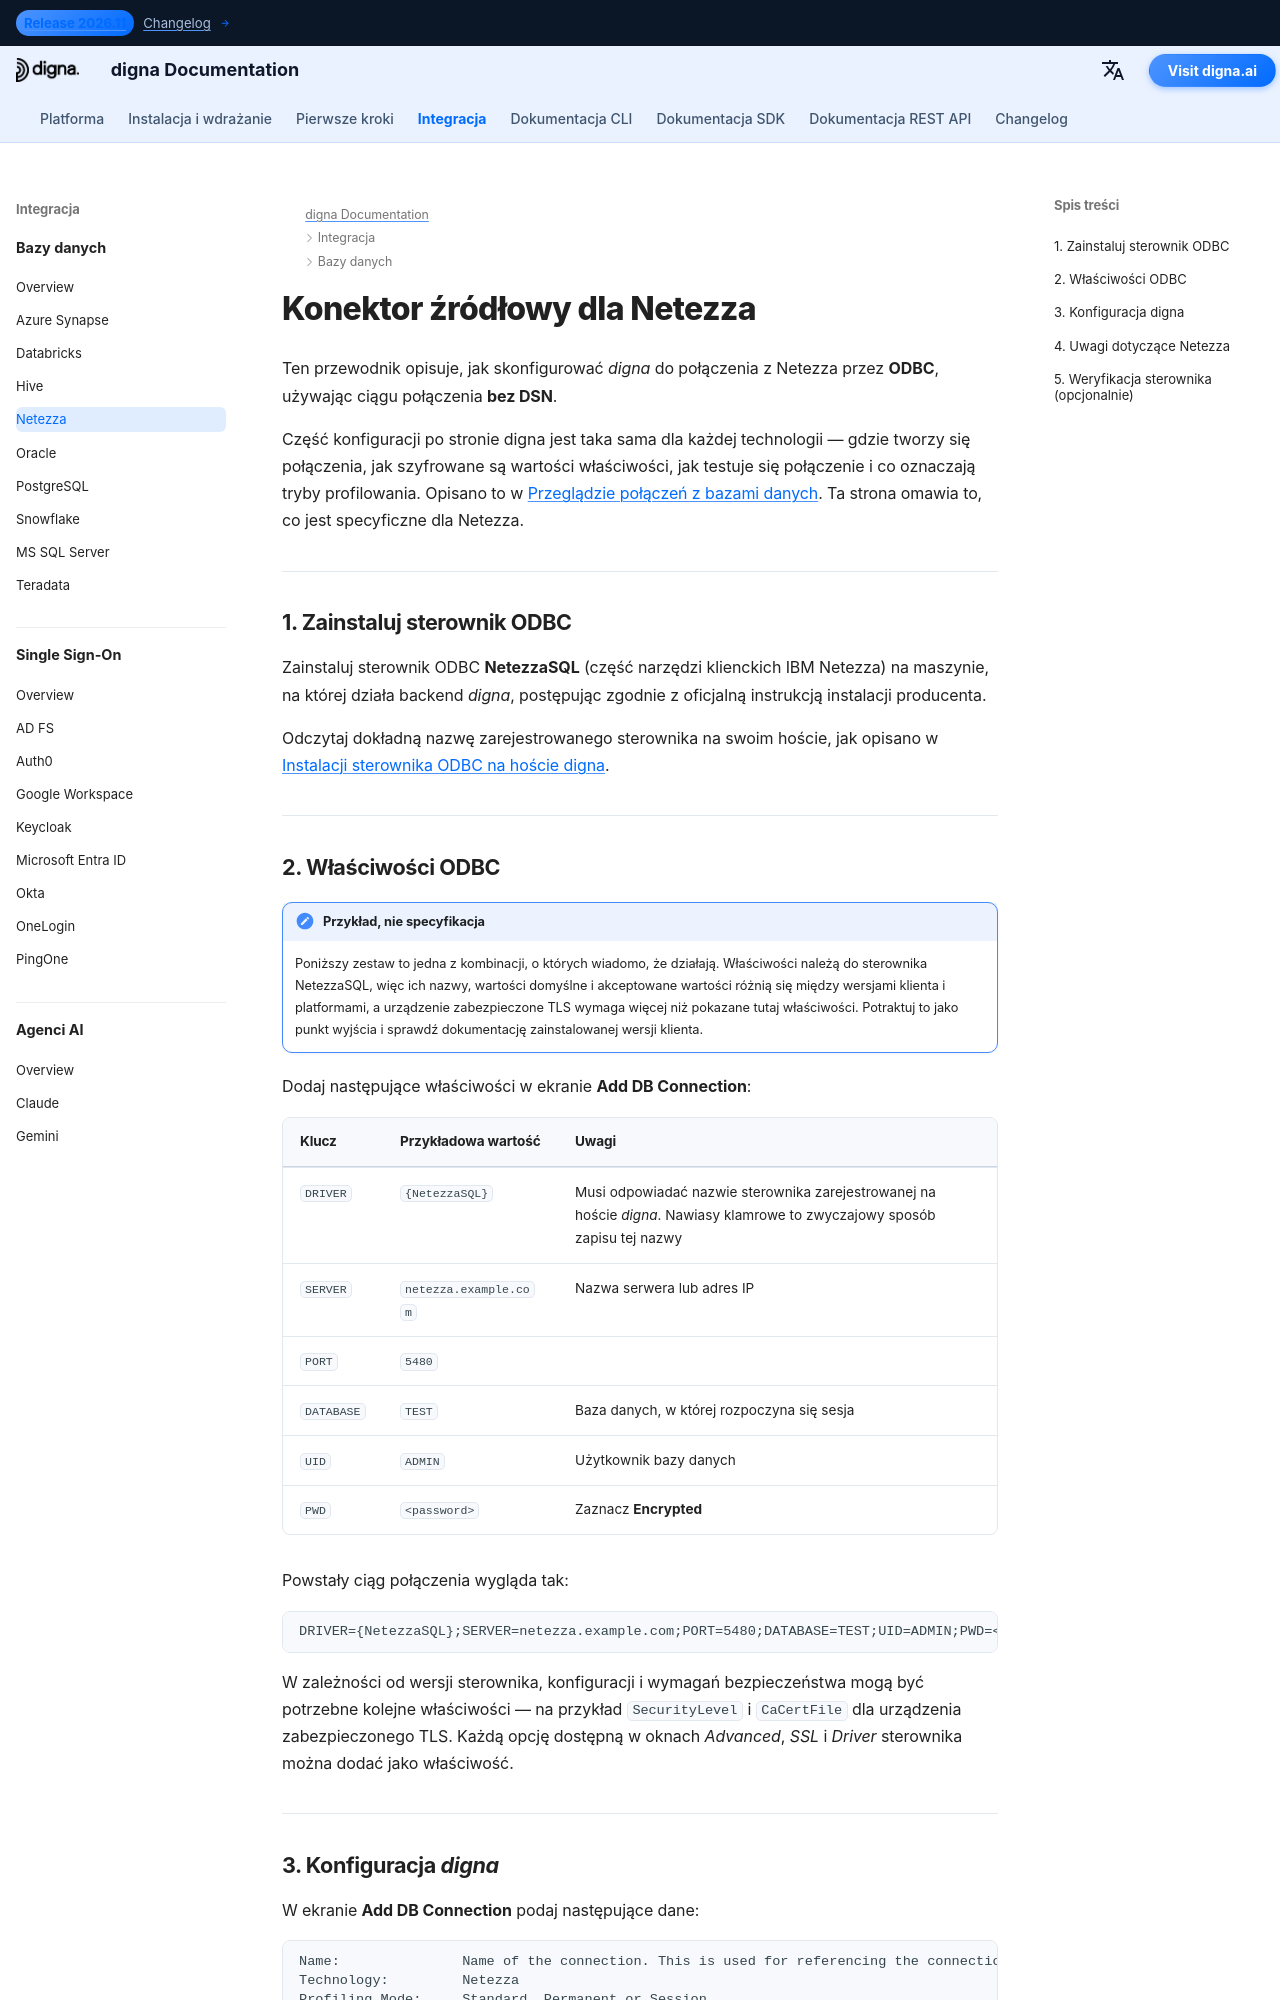

repository: dignaai/digna-docs · page: pl/databases/netezza_connector_guide/index.html · generator: mkdocs

---
title: Konektor Netezza – Integracja baz danych | digna Dokumentacja
description: Skonfiguruj digna do połączenia z Netezza przez ODBC za pomocą ciągu połączenia bez DSN. Obejmuje sterownik NetezzaSQL, wymagane właściwości ODBC oraz ustawienia połączenia po stronie digna.
image: /assets/logo_square.png
---


# Konektor źródłowy dla Netezza

Ten przewodnik opisuje, jak skonfigurować *digna* do połączenia z Netezza przez **ODBC**,
używając ciągu połączenia **bez DSN**.

Część konfiguracji po stronie digna jest taka sama dla każdej technologii — gdzie tworzy się
połączenia, jak szyfrowane są wartości właściwości, jak testuje się połączenie i co oznaczają
tryby profilowania. Opisano to w
[Przeglądzie połączeń z bazami danych](overview.md). Ta strona omawia to, co jest specyficzne
dla Netezza.

---

## 1. Zainstaluj sterownik ODBC {: #1-install-the-odbc-driver }

Zainstaluj sterownik ODBC **NetezzaSQL** (część narzędzi klienckich IBM Netezza) na maszynie, na
której działa backend *digna*, postępując zgodnie z oficjalną instrukcją instalacji producenta.

Odczytaj dokładną nazwę zarejestrowanego sterownika na swoim hoście, jak opisano w
[Instalacji sterownika ODBC na hoście digna](overview.md#install-the-driver).

---
